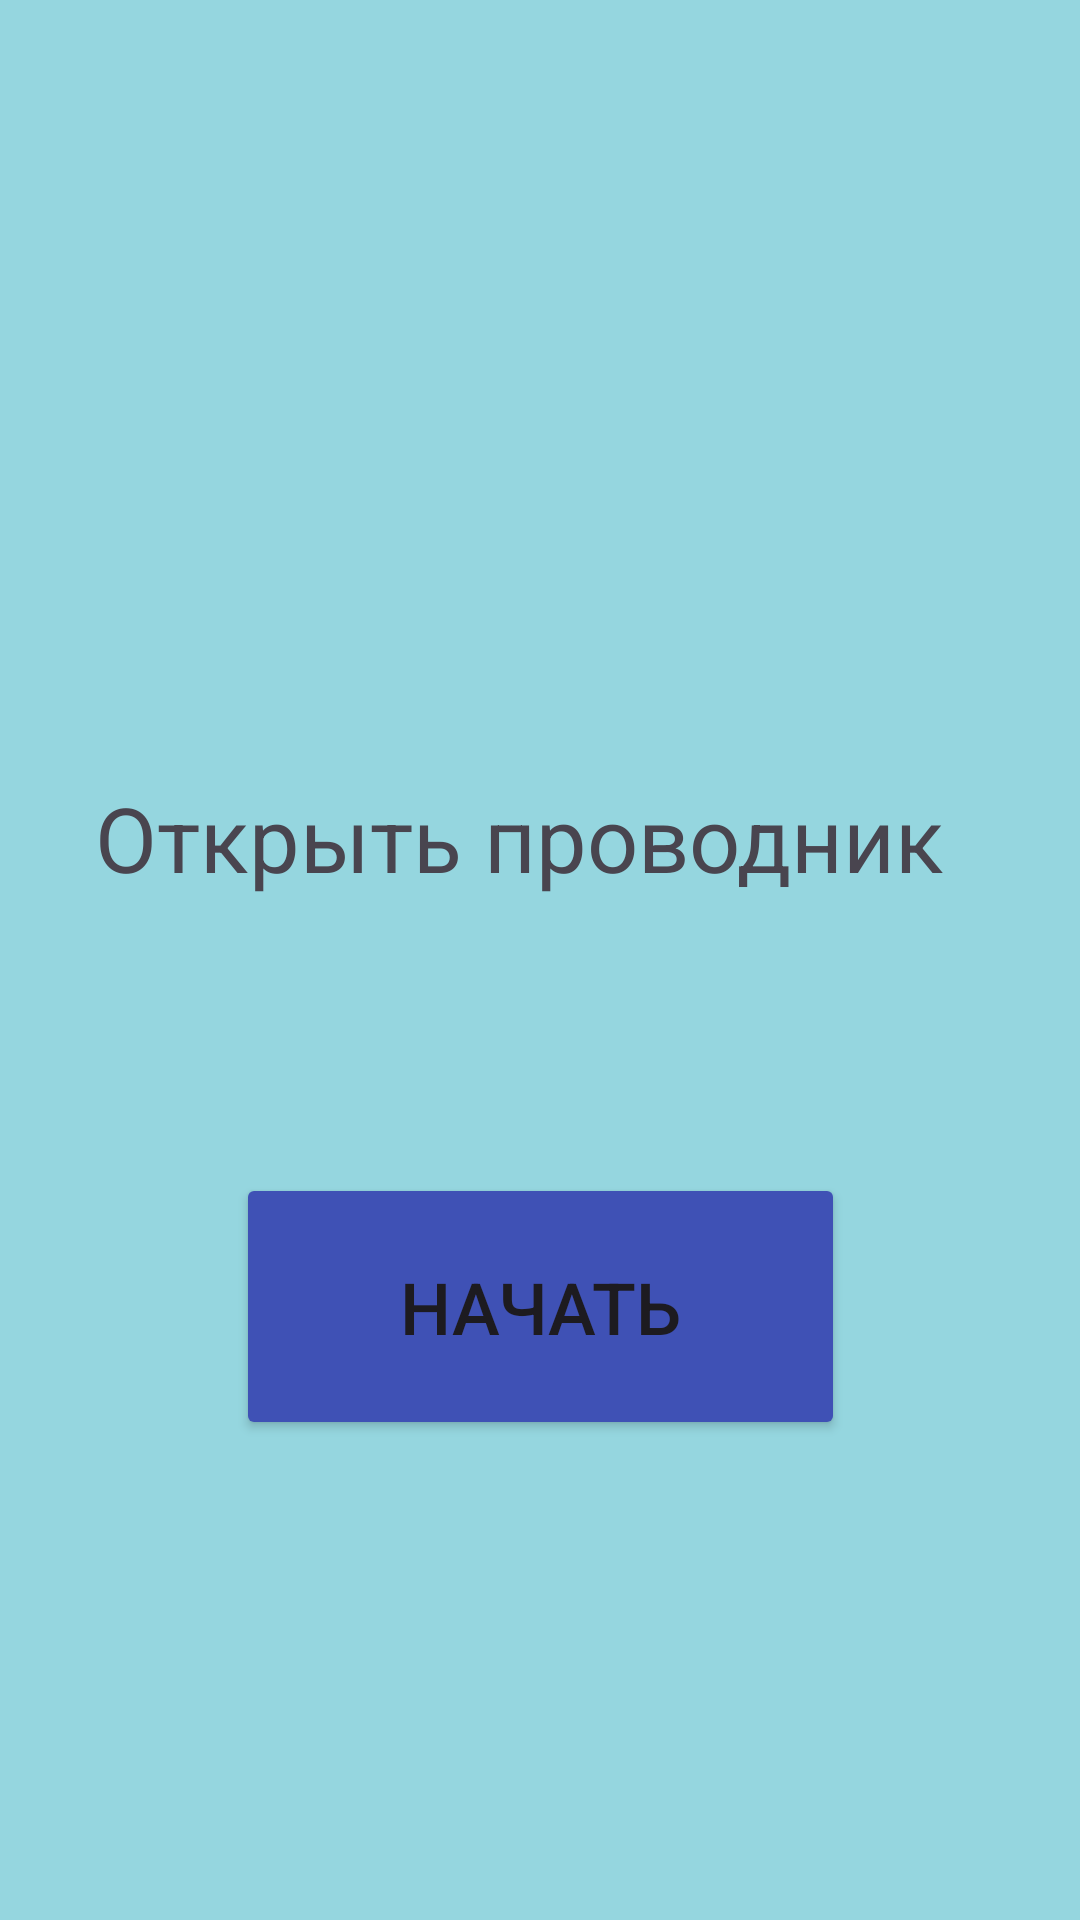

Reconstruct the res/layout file that produces this screen, plus the resources it refers to.
<!-- AndroidManifest.xml: application theme Theme.Final_book_explorer_project -->
<!-- res/layout/fragment_installer.xml -->
<?xml version="1.0" encoding="utf-8"?>
<FrameLayout xmlns:android="http://schemas.android.com/apk/res/android"
    xmlns:app="http://schemas.android.com/apk/res-auto"
    xmlns:tools="http://schemas.android.com/tools"
    android:layout_width="match_parent"
    android:layout_height="match_parent"
    android:background="#95D6DF"
    tools:context=".fragments.installer.InstallerFragment">

    <androidx.constraintlayout.widget.ConstraintLayout
        android:layout_width="match_parent"
        android:layout_height="match_parent">

        <FrameLayout
            android:id="@+id/frame"
            android:layout_width="match_parent"
            android:layout_height="650dp"
            app:layout_constraintEnd_toEndOf="parent"
            app:layout_constraintStart_toStartOf="parent"
            app:layout_constraintTop_toTopOf="parent">

            <androidx.constraintlayout.widget.ConstraintLayout
                android:layout_width="match_parent"
                android:layout_height="match_parent">

                <TextView
                    android:id="@+id/textView4"
                    android:layout_width="300dp"
                    android:layout_height="40dp"
                    android:layout_marginStart="10dp"
                    android:layout_marginTop="15dp"
                    android:text="Открыть проводник"
                    android:textSize="30sp"
                    app:layout_constraintBottom_toBottomOf="parent"
                    app:layout_constraintEnd_toEndOf="parent"
                    app:layout_constraintHorizontal_bias="0.433"
                    app:layout_constraintStart_toStartOf="parent"
                    app:layout_constraintTop_toTopOf="parent"
                    app:layout_constraintVertical_bias="0.41" />

                <Button
                    android:id="@+id/start_conductor"
                    android:layout_width="203dp"
                    android:layout_height="89dp"
                    android:layout_marginTop="92dp"
                    android:backgroundTint="#3F51B5"
                    android:text="Начать"
                    android:textSize="24sp"
                    app:cornerRadius="5dp"
                    app:layout_constraintEnd_toEndOf="parent"
                    app:layout_constraintStart_toStartOf="parent"
                    app:layout_constraintTop_toBottomOf="@+id/textView4" />
            </androidx.constraintlayout.widget.ConstraintLayout>
        </FrameLayout>
    </androidx.constraintlayout.widget.ConstraintLayout>
</FrameLayout>
<!-- resources referenced by this layout -->
<resources>
  <style name="Theme.Final_book_explorer_project" parent="Base.Theme.Final_book_explorer_project" />
  <style name="Base.Theme.Final_book_explorer_project" parent="Theme.Material3.DayNight.NoActionBar">
          
          
      </style>
</resources>
